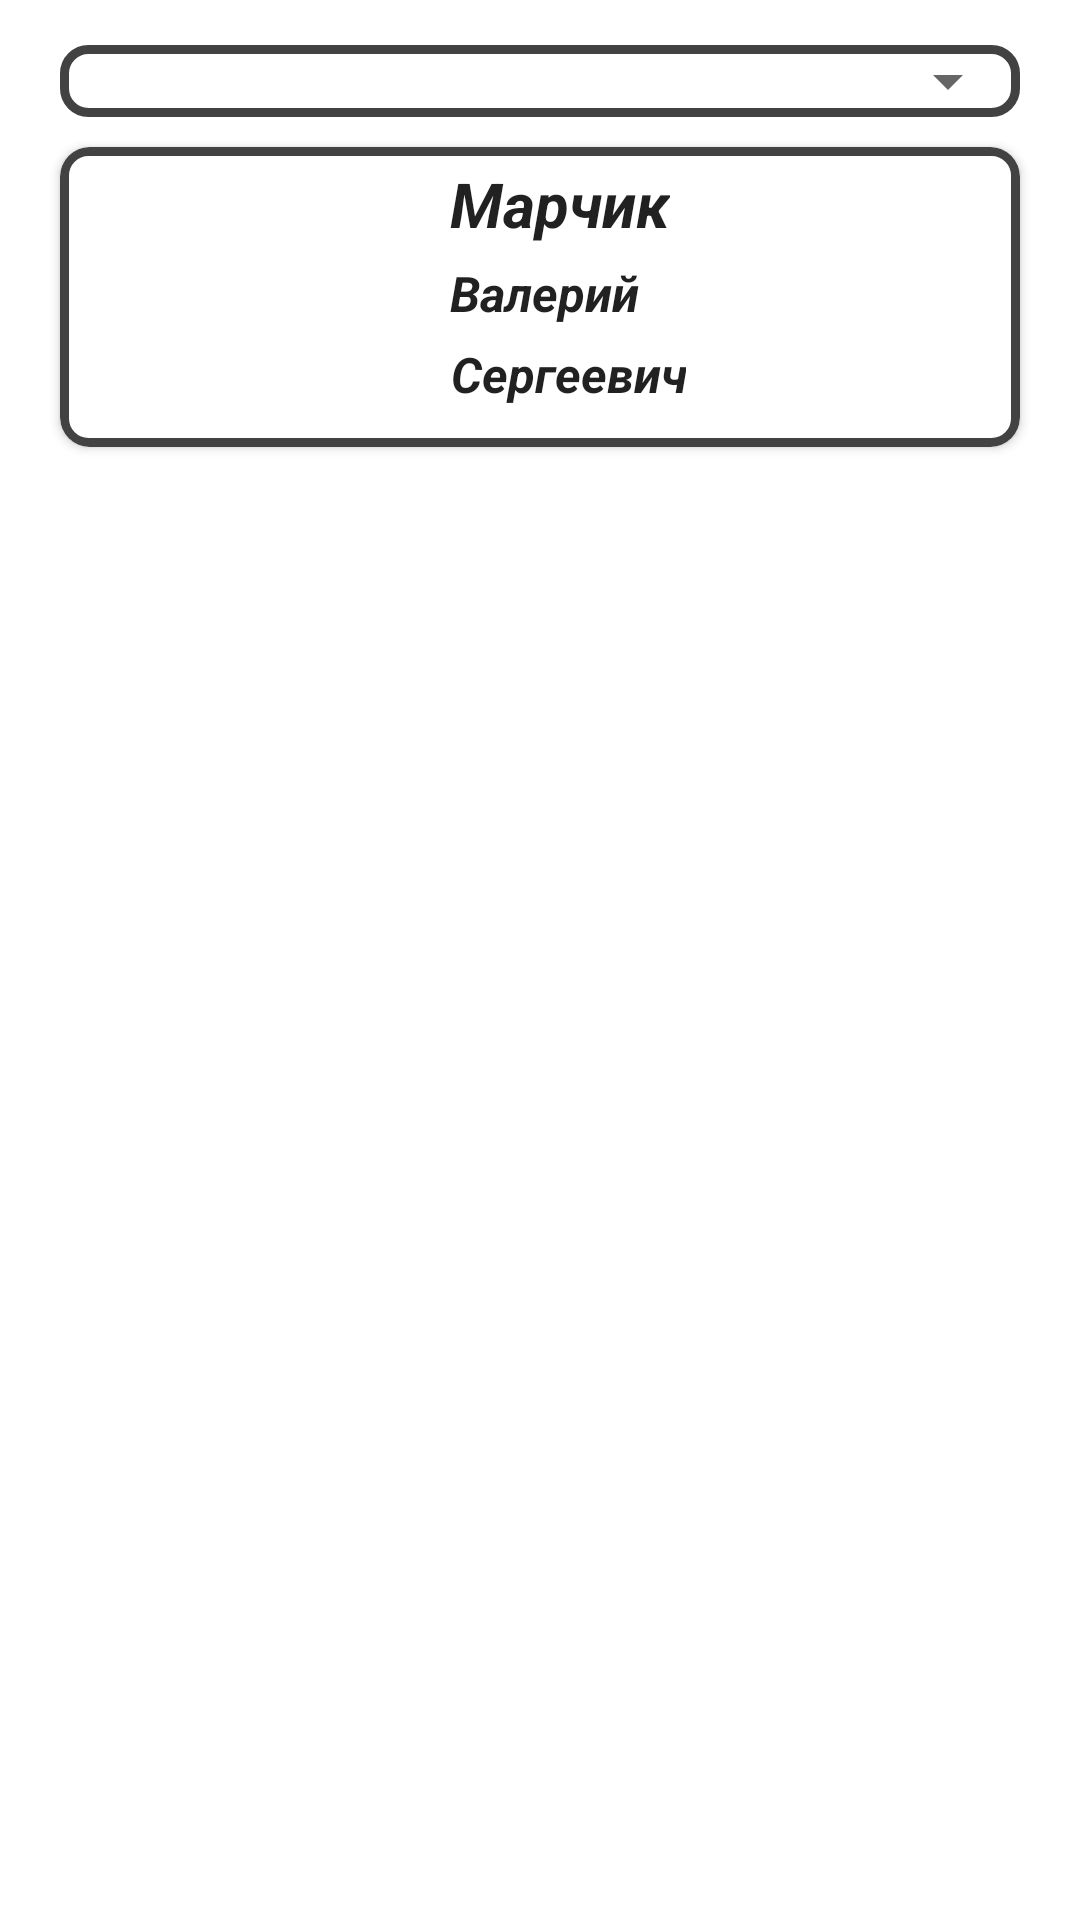

This screen was rendered from an Android layout file. Write that file and the resources it references.
<!-- AndroidManifest.xml: application theme Theme.TestMyDoc -->
<!-- res/layout/fragment_order_ticket.xml -->
<?xml version="1.0" encoding="utf-8"?>
<layout xmlns:android="http://schemas.android.com/apk/res/android"
    xmlns:app="http://schemas.android.com/apk/res-auto"
    xmlns:tools="http://schemas.android.com/tools">

    <data>

        <variable
            name="vm"
            type="com.oruel.testmydoc.order_ticket.OrderTicketViewModel" />
    </data>

    <ScrollView
        android:layout_width="match_parent"
        android:layout_height="match_parent"
        android:fillViewport="true"
        android:padding="10dp">

        <androidx.constraintlayout.widget.ConstraintLayout

            android:id="@+id/container"
            android:layout_width="match_parent"
            android:layout_height="wrap_content">

            <androidx.constraintlayout.widget.ConstraintLayout
                android:id="@+id/rooms_card"
                android:layout_width="0dp"
                android:background="@drawable/cardview_bg"
                android:layout_height="wrap_content"
                android:layout_marginTop="5dp"
                android:layout_marginBottom="10dp"
                app:cardCornerRadius="10dp"
                app:layout_constraintBottom_toTopOf="@+id/doctor_card"
                app:layout_constraintEnd_toEndOf="@+id/doctor_card"
                app:layout_constraintStart_toStartOf="@+id/doctor_card"
                app:layout_constraintTop_toTopOf="parent">

                <Spinner
                    android:id="@+id/rooms"
                    android:layout_width="0dp"
                    android:layout_height="wrap_content"
                    android:padding="5dp"
                    app:layout_constraintBottom_toBottomOf="@id/rooms_card"
                    app:layout_constraintEnd_toEndOf="@id/rooms_card"
                    app:layout_constraintStart_toStartOf="@id/rooms_card"
                    app:layout_constraintTop_toTopOf="@id/rooms_card"
                    tools:layout_conversion_absoluteHeight="24dp"
                    tools:layout_conversion_absoluteWidth="372dp"
                    tools:layout_editor_absoluteX="20dp"
                    tools:layout_editor_absoluteY="15dp">

                </Spinner>
            </androidx.constraintlayout.widget.ConstraintLayout>

            <androidx.cardview.widget.CardView
                android:id="@+id/doctor_card"
                android:layout_width="0dp"
                android:layout_height="wrap_content"
                android:layout_margin="10dp"
                app:cardCornerRadius="10dp"
                app:layout_constraintEnd_toEndOf="parent"
                app:layout_constraintStart_toStartOf="parent"
                app:layout_constraintTop_toBottomOf="@+id/rooms_card"

                >

                <androidx.constraintlayout.widget.ConstraintLayout
                    android:layout_width="match_parent"
                    android:background="@drawable/cardview_bg"
                    android:layout_height="wrap_content">

                    <ImageView
                        android:id="@+id/doctor_image"
                        android:layout_width="100dp"
                        android:layout_height="100dp"
                        android:layout_marginStart="10dp"
                        android:src="@drawable/ic_baseline_person_24"
                        app:layout_constraintBottom_toBottomOf="parent"
                        app:layout_constraintStart_toStartOf="parent"
                        app:layout_constraintTop_toTopOf="parent"
                        tools:ignore="ContentDescription" />

                    <TextView
                        android:id="@+id/surname"
                        android:layout_width="wrap_content"
                        android:layout_height="wrap_content"
                        android:layout_marginStart="20dp"
                        android:layout_marginTop="5dp"
                        android:textAlignment="center"
                        android:textSize="10pt"
                        android:textStyle="bold|italic"
                        style="@style/CardView"
                        app:layout_constraintStart_toEndOf="@id/doctor_image"
                        app:layout_constraintTop_toTopOf="@id/doctor_image"
                        android:text="Марчик" />

                    <TextView
                        android:id="@+id/first_name"
                        android:layout_width="wrap_content"
                        android:layout_height="wrap_content"
                        android:layout_marginTop="5dp"
                        android:textAlignment="center"
                        android:textSize="8pt"
                        style="@style/CardView"
                        android:textStyle="bold|italic"
                        app:layout_constraintStart_toStartOf="@id/surname"
                        app:layout_constraintTop_toBottomOf="@id/surname"
                        android:text="Валерий" />

                    <TextView
                        android:id="@+id/second_name"
                        android:layout_width="wrap_content"
                        android:layout_height="wrap_content"
                        android:layout_marginTop="5dp"
                        android:textAlignment="center"
                        android:textSize="8pt"
                        style="@style/CardView"
                        android:textStyle="bold|italic"
                        app:layout_constraintStart_toStartOf="@id/first_name"
                        app:layout_constraintTop_toBottomOf="@id/first_name"
                        android:text="Сергеевич" />
                </androidx.constraintlayout.widget.ConstraintLayout>
            </androidx.cardview.widget.CardView>


            <androidx.constraintlayout.widget.ConstraintLayout
                android:layout_width="0dp"
                android:layout_height="wrap_content"
                app:layout_constraintEnd_toEndOf="@id/doctor_card"
                app:layout_constraintStart_toStartOf="@id/doctor_card"
                app:layout_constraintTop_toBottomOf="@+id/doctor_card"
                tools:context=".order_ticket.OrderTicketFragment">

                <androidx.recyclerview.widget.RecyclerView
                    android:id="@+id/horizontal_list"
                    android:layout_width="match_parent"
                    android:layout_height="wrap_content"
                    android:orientation="horizontal"
                    android:paddingTop="5dp"
                    android:paddingBottom="5dp"
                    app:layoutManager="androidx.recyclerview.widget.LinearLayoutManager"
                    app:layout_constraintBottom_toBottomOf="parent"
                    app:layout_constraintEnd_toEndOf="parent"
                    app:layout_constraintHorizontal_bias="0.0"
                    app:layout_constraintStart_toStartOf="parent"
                    app:layout_constraintTop_toTopOf="parent"
                    app:layout_constraintVertical_bias="0.0"
                    tools:listitem="@layout/date_item_view_active" />

                <androidx.recyclerview.widget.RecyclerView
                    android:id="@+id/choose_tickets"
                    android:layout_width="0dp"
                    android:layout_height="wrap_content"
                    app:layout_constraintBottom_toBottomOf="parent"
                    app:layout_constraintEnd_toEndOf="parent"
                    app:layout_constraintHorizontal_bias="0.0"
                    app:layout_constraintStart_toStartOf="parent"
                    tools:listitem="@layout/view_holder_tickets"
                    app:layout_constraintTop_toBottomOf="@id/horizontal_list"
                    app:layout_constraintVertical_bias="0.0">

                </androidx.recyclerview.widget.RecyclerView>


            </androidx.constraintlayout.widget.ConstraintLayout>


        </androidx.constraintlayout.widget.ConstraintLayout>

    </ScrollView>

</layout>
<!-- res/layout/date_item_view_active.xml (included above) -->
<?xml version="1.0" encoding="utf-8"?>
<androidx.cardview.widget.CardView xmlns:android="http://schemas.android.com/apk/res/android"
    xmlns:cardView="http://schemas.android.com/apk/res-auto"
    xmlns:tools="http://schemas.android.com/tools"
    android:id="@+id/carView"
    android:layout_width="wrap_content"
    android:layout_height="wrap_content"
    android:layout_marginEnd="5dp"
    android:layout_marginTop="5dp"
    android:layout_marginStart="5dp"
    android:layout_marginBottom="10dp"
    cardView:cardCornerRadius="8dp"
    cardView:cardElevation="8dp">


    <androidx.constraintlayout.widget.ConstraintLayout
        android:layout_width="wrap_content"
        android:padding="5dp"
        android:background="@drawable/cardview_bg"
        android:layout_height="wrap_content">

        <TextView
            android:id="@+id/simple_date"
            android:layout_width="wrap_content"
            android:layout_height="wrap_content"
            android:paddingStart="10dp"
            android:paddingEnd="10dp"
            android:paddingTop="5dp"
            android:paddingBottom="5dp"
            android:textSize="24sp"
            style="@style/CardView"
            cardView:layout_constraintStart_toStartOf="parent"
            cardView:layout_constraintTop_toTopOf="parent"
            tools:text="Example" />
    </androidx.constraintlayout.widget.ConstraintLayout>
</androidx.cardview.widget.CardView>
<!-- res/layout/view_holder_tickets.xml (included above) -->
<?xml version="1.0" encoding="utf-8"?>
<LinearLayout xmlns:android="http://schemas.android.com/apk/res/android"
    android:layout_width="match_parent"
    android:layout_height="wrap_content"
    xmlns:app="http://schemas.android.com/apk/res-auto"
    xmlns:tools="http://schemas.android.com/tools">

    <androidx.cardview.widget.CardView
        android:layout_width="match_parent"
        android:layout_height="wrap_content"
        app:cardCornerRadius="8dp"
        android:layout_margin="10dp">

        <androidx.constraintlayout.widget.ConstraintLayout
            android:id="@+id/containerHolder"
            android:layout_width="match_parent"
            android:layout_height="match_parent"
            android:background="@drawable/cardview_bg"
            android:padding="20dp">

            <TextView
                android:id="@+id/ticket_room_name"
                style="@style/CardView"
                android:layout_width="wrap_content"
                android:layout_height="wrap_content"
                android:textAlignment="center"
                android:textSize="10pt"
                app:layout_constraintBottom_toTopOf="@+id/ticket_time"
                app:layout_constraintEnd_toEndOf="parent"
                app:layout_constraintStart_toStartOf="parent"
                app:layout_constraintTop_toTopOf="parent"
                app:layout_constraintVertical_chainStyle="spread"
                tools:text="Ticket Room Name" />

            <TextView
                android:id="@+id/ticket_time"
                style="@style/CardView"
                android:layout_width="wrap_content"
                android:layout_height="wrap_content"
                android:textAlignment="center"
                android:textSize="8pt"
                app:layout_constraintBottom_toBottomOf="parent"
                app:layout_constraintEnd_toEndOf="parent"
                app:layout_constraintStart_toStartOf="parent"
                app:layout_constraintTop_toBottomOf="@id/ticket_room_name"
                tools:text="ticket time" />
        </androidx.constraintlayout.widget.ConstraintLayout>

    </androidx.cardview.widget.CardView>
</LinearLayout>
<!-- resources referenced by this layout -->
<resources>
  <!-- drawable cardview_bg (drawable) -->
  <?xml version="1.0" encoding="utf-8"?>
  <shape xmlns:android="http://schemas.android.com/apk/res/android"
      android:shape="rectangle" android:layout_height="match_parent"
      android:layout_width="match_parent">
  
      <corners android:radius="8dp" />
      <solid android:color="@color/cardview_light_background" />
      <stroke android:width="3dp"
          android:color="@color/cardview_dark_background"/>
  </shape>
  <style name="Theme.TestMyDoc" parent="Theme.MaterialComponents.DayNight.DarkActionBar">
          
          <item name="colorPrimary">@color/purple_500</item>
          <item name="colorPrimaryVariant">@color/purple_700</item>
          <item name="colorOnPrimary">@color/white</item>
          
          <item name="colorSecondary">@color/teal_200</item>
          <item name="colorSecondaryVariant">@color/teal_700</item>
          <item name="colorOnSecondary">@color/black</item>
          
          <item name="android:statusBarColor" tools:targetApi="l">?attr/colorPrimaryVariant</item>
          
      </style>
  <color name="purple_500">#FF6200EE</color>
  <color name="purple_700">#FF3700B3</color>
  <color name="white">#FFFFFFFF</color>
  <color name="teal_200">#FF03DAC5</color>
  <color name="teal_700">#FF018786</color>
  <color name="black">#FF000000</color>
</resources>
